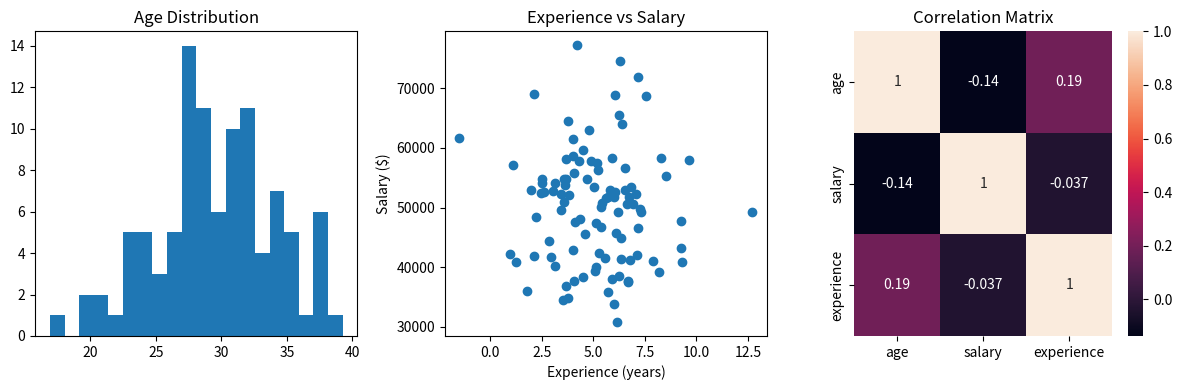

Source code (Python):
"""
Data Analysis and Visualization Example
This script demonstrates basic data analysis and visualization techniques using pandas and matplotlib.
"""

import numpy as np
import pandas as pd
import matplotlib.pyplot as plt
import seaborn as sns

# Set random seed for reproducibility
np.random.seed(42)

# Generate sample data
data = {
    'age': np.random.normal(30, 5, 100),
    'salary': np.random.normal(50000, 10000, 100),
    'experience': np.random.normal(5, 2, 100)
}
df = pd.DataFrame(data)

# Basic analysis
print("Data Summary:")
print(df.describe())

# Create visualizations
plt.figure(figsize=(12, 4))

# Histogram
plt.subplot(131)
plt.hist(df['age'], bins=20)
plt.title('Age Distribution')

# Scatter plot
plt.subplot(132)
plt.scatter(df['experience'], df['salary'])
plt.title('Experience vs Salary')
plt.xlabel('Experience (years)')
plt.ylabel('Salary ($)')

# Correlation heatmap
plt.subplot(133)
sns.heatmap(df.corr(), annot=True)
plt.title('Correlation Matrix')

plt.tight_layout()
plt.show() 